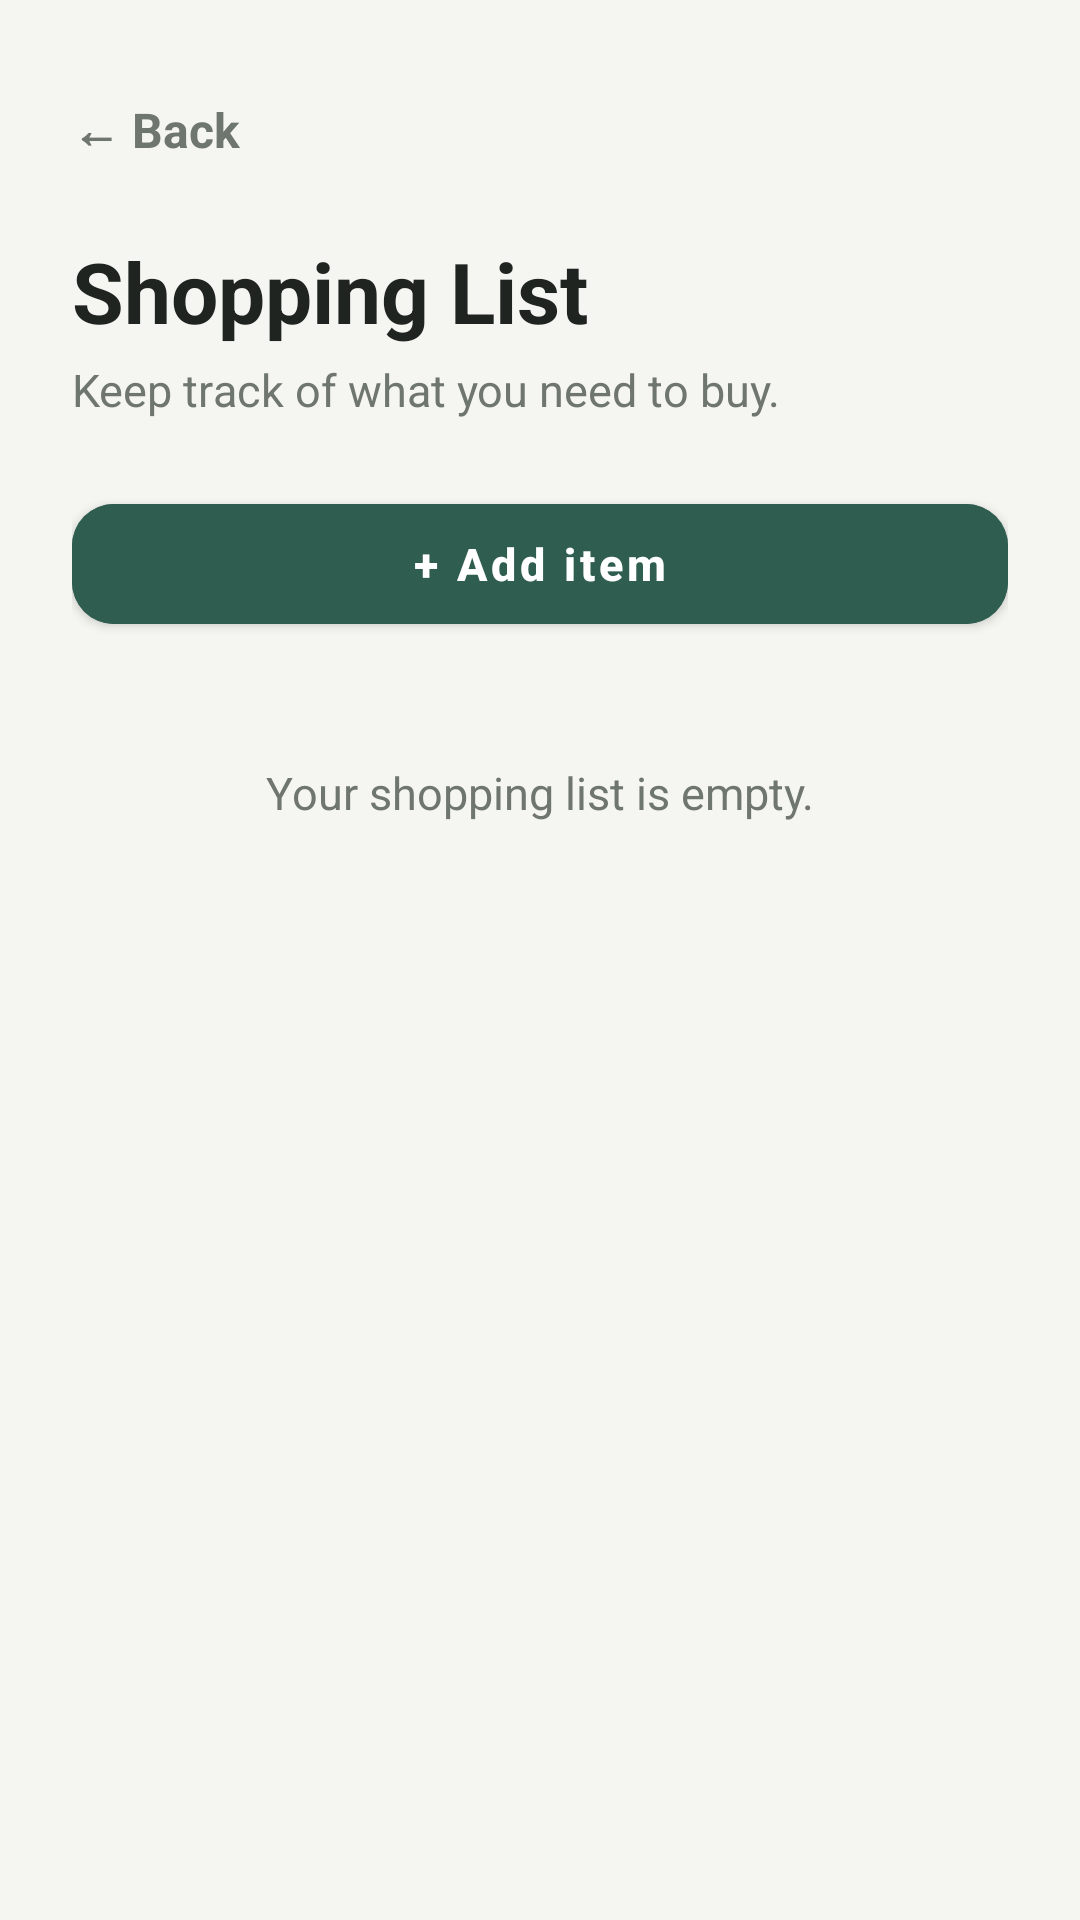

The Android layout XML behind this screen, and the referenced resources:
<!-- AndroidManifest.xml: application theme Theme.OcrTest -->
<!-- res/layout/activity_shopping_list.xml -->
<?xml version="1.0" encoding="utf-8"?>
<LinearLayout
    xmlns:android="http://schemas.android.com/apk/res/android"
    xmlns:app="http://schemas.android.com/apk/res-auto"
    android:layout_width="match_parent"
    android:layout_height="match_parent"
    android:orientation="vertical"
    android:background="@color/background_dark"
    android:paddingStart="24dp"
    android:paddingEnd="24dp"
    android:paddingTop="24dp"
    android:paddingBottom="16dp">

    
    <TextView
        android:id="@+id/btnShoppingBack"
        android:layout_width="wrap_content"
        android:layout_height="wrap_content"
        android:text="← Back"
        android:textColor="@color/text_secondary"
        android:textSize="16sp"
        android:textStyle="bold"
        android:paddingTop="8dp"
        android:paddingBottom="8dp"
        android:clickable="true"
        android:focusable="true" />

    
    <TextView
        android:layout_width="wrap_content"
        android:layout_height="wrap_content"
        android:layout_marginTop="16dp"
        android:text="Shopping List"
        android:textColor="@color/text_primary"
        android:textSize="28sp"
        android:textStyle="bold" />

    <TextView
        android:layout_width="wrap_content"
        android:layout_height="wrap_content"
        android:layout_marginTop="4dp"
        android:text="Keep track of what you need to buy."
        android:textColor="@color/text_secondary"
        android:textSize="15sp" />

    
    <com.google.android.material.button.MaterialButton
        android:id="@+id/btnAddShoppingItem"
        android:layout_width="match_parent"
        android:layout_height="52dp"
        android:layout_marginTop="22dp"
        android:text="+ Add item"
        android:textAllCaps="false"
        android:textColor="@android:color/white"
        android:textSize="15sp"
        android:textStyle="bold"
        android:backgroundTint="@color/green_primary"
        app:cornerRadius="14dp" />

    
    <ScrollView
        android:layout_width="match_parent"
        android:layout_height="0dp"
        android:layout_weight="1"
        android:layout_marginTop="16dp"
        android:fillViewport="true">

        <LinearLayout
            android:id="@+id/layoutShoppingItems"
            android:layout_width="match_parent"
            android:layout_height="wrap_content"
            android:orientation="vertical">

            <TextView
                android:id="@+id/tvShoppingEmpty"
                android:layout_width="match_parent"
                android:layout_height="wrap_content"
                android:padding="24dp"
                android:gravity="center"
                android:text="Your shopping list is empty."
                android:textColor="@color/text_secondary"
                android:textSize="15sp" />

        </LinearLayout>

    </ScrollView>

</LinearLayout>
<!-- resources referenced by this layout -->
<resources>
  <color name="background_dark">#F5F6F1</color>
  <color name="green_primary">#2F5D50</color>
  <color name="text_primary">#202421</color>
  <color name="text_secondary">#6F756F</color>
  <style name="Theme.OcrTest" parent="Theme.MaterialComponents.NoActionBar">
  
          <item name="colorPrimary">@color/green_primary</item>
          <item name="colorPrimaryVariant">@color/green_primary</item>
          <item name="colorOnPrimary">@color/background_dark</item>
          <item name="colorSecondary">@color/green_primary</item>
          <item name="colorSurface">@color/surface_dark</item>
  
          <item name="android:colorBackground">@color/background_dark</item>
          <item name="android:colorAccent">@color/green_primary</item>
  
          <item name="colorOnSurface">@color/text_primary</item>
  
      </style>
  <color name="surface_dark">#ECEFEA</color>
</resources>
